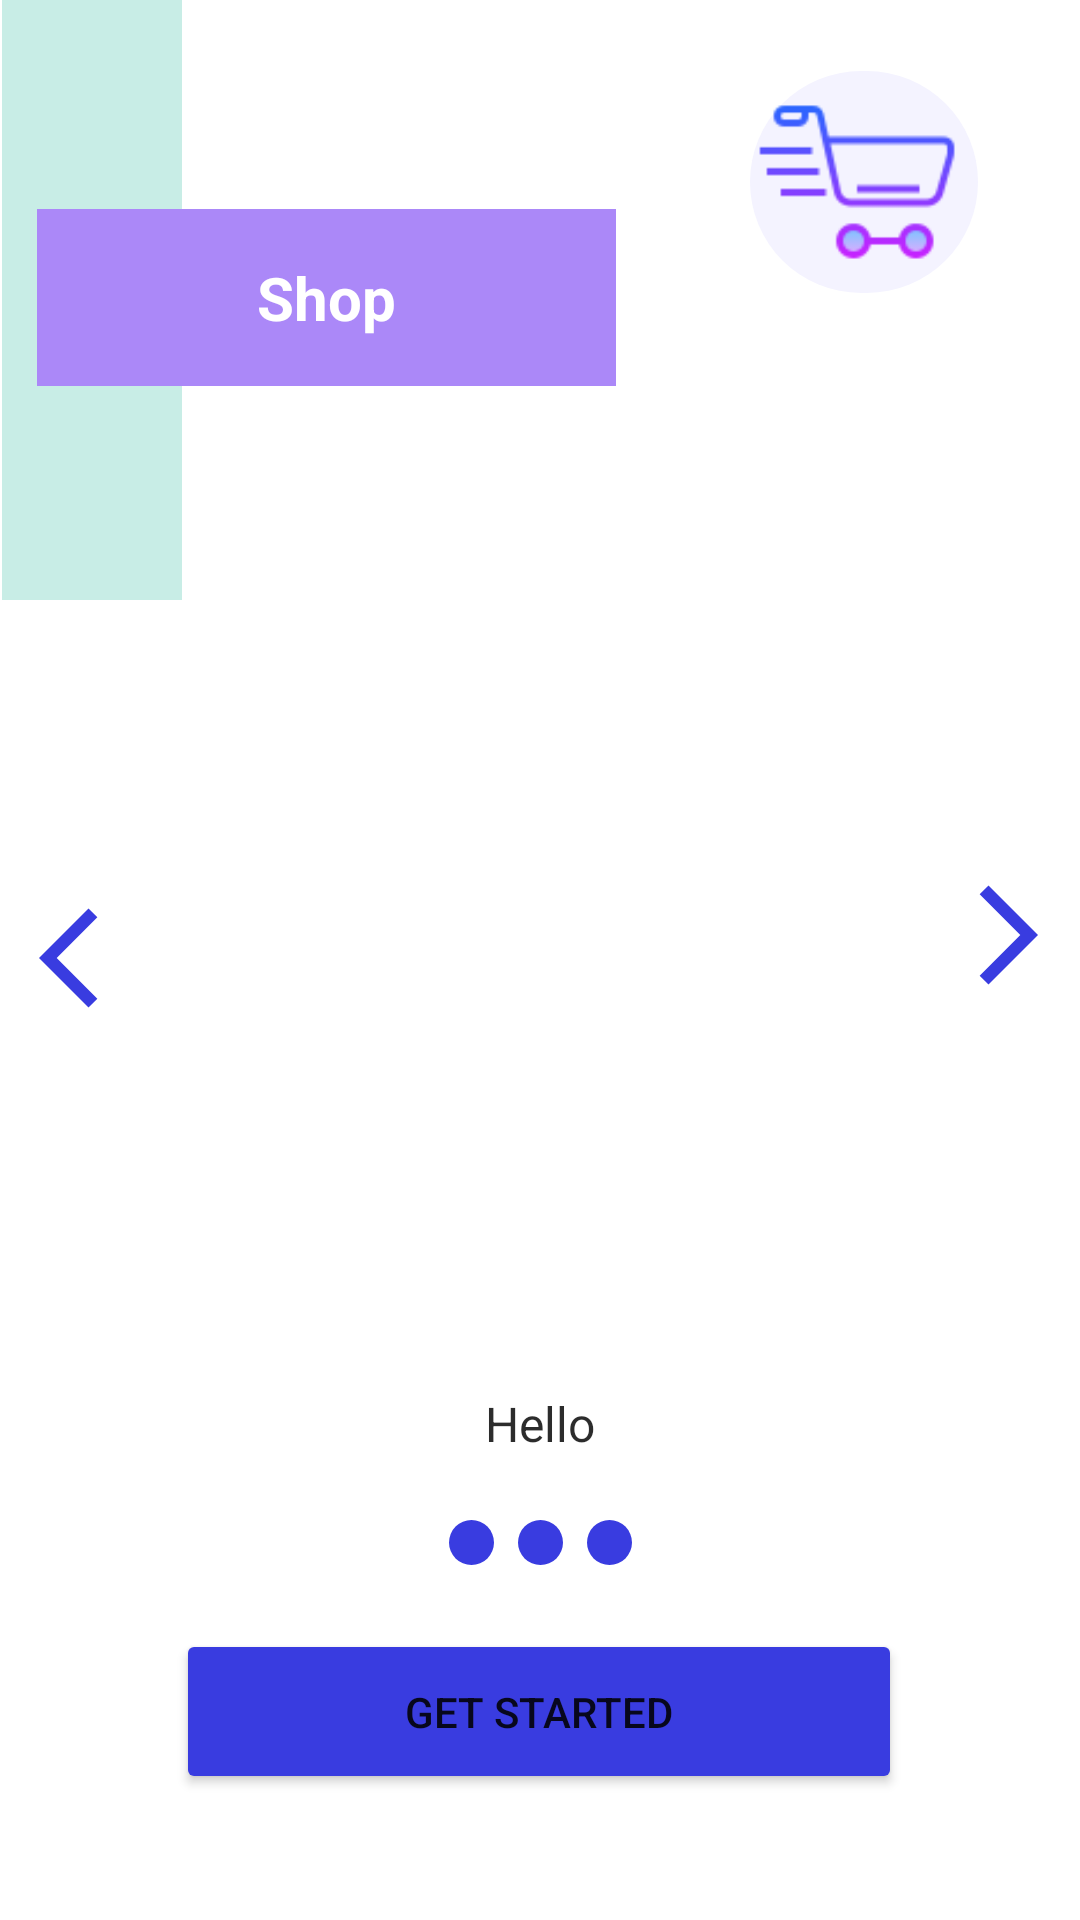

Write the Android layout XML for this screen, with the resource values it uses.
<!-- AndroidManifest.xml: application theme Theme.MyShopApp -->
<!-- res/layout/start_page.xml -->
<?xml version="1.0" encoding="utf-8"?>
<androidx.constraintlayout.widget.ConstraintLayout xmlns:android="http://schemas.android.com/apk/res/android"
    xmlns:app="http://schemas.android.com/apk/res-auto"
    xmlns:tools="http://schemas.android.com/tools"
    android:layout_width="match_parent"
    android:layout_height="match_parent">

    <View
        android:id="@+id/view"
        android:layout_width="60dp"
        android:layout_height="200dp"
        android:background="#C8EDE6"
        app:layout_constraintBottom_toBottomOf="parent"
        app:layout_constraintEnd_toEndOf="parent"
        app:layout_constraintHorizontal_bias="0.002"
        app:layout_constraintStart_toStartOf="parent"
        app:layout_constraintTop_toTopOf="parent"
        app:layout_constraintVertical_bias="0.0" />


    <TextView
        android:layout_width="193dp"
        android:layout_height="59dp"
        android:background="#AB88F8"
        android:gravity="center"
        android:shadowColor="#BF4444"
        android:text="@string/title"
        android:textColor="#FFFFFF"
        android:textSize="20dp"
        android:textStyle="bold"
        app:layout_constraintBottom_toBottomOf="parent"
        app:layout_constraintEnd_toEndOf="parent"
        app:layout_constraintHorizontal_bias="0.073"
        app:layout_constraintStart_toStartOf="parent"
        app:layout_constraintTop_toTopOf="parent"
        app:layout_constraintVertical_bias="0.12" />

    <Button
        android:id="@+id/start"
        android:layout_width="242dp"
        android:layout_height="55dp"
        android:backgroundTint="#393CE0"
        android:text="@string/getstart"
        app:cornerRadius="30dp"
        app:layout_constraintBottom_toBottomOf="parent"
        app:layout_constraintEnd_toEndOf="parent"
        app:layout_constraintHorizontal_bias="0.497"
        app:layout_constraintStart_toStartOf="parent"
        app:layout_constraintTop_toTopOf="parent"
        app:layout_constraintVertical_bias="0.928" />

    <TextView
        android:id="@+id/des"
        android:layout_width="270dp"
        android:layout_height="wrap_content"
        android:gravity="center"
        android:text="Hello"
        android:textColor="#D3000000"
        android:textSize="16sp"
        app:layout_constraintBottom_toBottomOf="parent"
        app:layout_constraintEnd_toEndOf="parent"
        app:layout_constraintStart_toStartOf="parent"
        app:layout_constraintTop_toTopOf="parent"
        app:layout_constraintVertical_bias="0.75" />


    <View
        android:id="@+id/logoID"
        android:layout_width="300dp"
        android:layout_height="300dp"
        android:background="@drawable/icons8_shopping_cart_500px"
        app:layout_constraintBottom_toBottomOf="parent"
        app:layout_constraintEnd_toEndOf="parent"
        app:layout_constraintHorizontal_bias="0.5"
        app:layout_constraintStart_toStartOf="parent"
        app:layout_constraintTop_toTopOf="parent" />

    <ImageView
        android:id="@+id/imageView2"
        android:layout_width="76dp"
        android:layout_height="74dp"
        android:background="@drawable/ellipse"
        app:layout_constraintBottom_toBottomOf="parent"
        app:layout_constraintEnd_toEndOf="parent"
        app:layout_constraintHorizontal_bias="0.88"
        app:layout_constraintStart_toStartOf="parent"
        app:layout_constraintTop_toTopOf="parent"
        app:layout_constraintVertical_bias="0.042"
        app:srcCompat="@drawable/icons8_fast_cart_96px" />

    <ImageView
        android:id="@+id/ind_3"
        android:layout_width="15dp"
        android:layout_height="15dp"

        app:layout_constraintBottom_toTopOf="@+id/start"
        app:layout_constraintEnd_toEndOf="parent"
        app:layout_constraintHorizontal_bias="0.5"
        app:layout_constraintStart_toEndOf="@+id/ind2"
        app:layout_constraintTop_toBottomOf="@+id/des"
        app:srcCompat="@drawable/selected" />

    <ImageView
        android:id="@+id/ind2"
        android:layout_width="15dp"
        android:layout_height="15dp"
        android:layout_marginLeft="8dp"
        android:layout_marginRight="8dp"
        app:layout_constraintBottom_toTopOf="@+id/start"
        app:layout_constraintEnd_toStartOf="@+id/ind_3"
        app:layout_constraintHorizontal_bias="0.5"
        app:layout_constraintStart_toEndOf="@+id/ind_1"
        app:layout_constraintTop_toBottomOf="@+id/des"
        app:srcCompat="@drawable/selected" />

    <ImageView
        android:id="@+id/ind_1"
        android:layout_width="15dp"
        android:layout_height="15dp"

        app:layout_constraintBottom_toTopOf="@+id/start"
        app:layout_constraintEnd_toStartOf="@+id/ind2"
        app:layout_constraintHorizontal_bias="0.5"
        app:layout_constraintHorizontal_chainStyle="packed"
        app:layout_constraintStart_toStartOf="parent"
        app:layout_constraintTop_toBottomOf="@+id/des"
        app:srcCompat="@drawable/selected" />

    <ImageView
        android:id="@+id/back"
        android:layout_width="wrap_content"
        android:layout_height="wrap_content"
        app:layout_constraintBottom_toBottomOf="parent"
        app:layout_constraintEnd_toEndOf="parent"
        app:layout_constraintHorizontal_bias="0.041"
        app:layout_constraintStart_toStartOf="parent"
        app:layout_constraintTop_toTopOf="parent"
        app:layout_constraintVertical_bias="0.499"
        app:srcCompat="@drawable/ic_back_24" />

    <ImageView
        android:id="@+id/next"
        android:layout_width="wrap_content"
        android:layout_height="wrap_content"
        android:rotation="180"
        app:layout_constraintBottom_toBottomOf="parent"
        app:layout_constraintEnd_toEndOf="parent"
        app:layout_constraintHorizontal_bias="0.956"
        app:layout_constraintStart_toStartOf="parent"
        app:layout_constraintTop_toTopOf="parent"
        app:layout_constraintVertical_bias="0.486"
        app:srcCompat="@drawable/ic_back_24" />

</androidx.constraintlayout.widget.ConstraintLayout>
<!-- resources referenced by this layout -->
<resources>
  <!-- drawable ellipse (drawable) -->
  <?xml version="1.0" encoding="utf-8"?>
  <shape xmlns:android="http://schemas.android.com/apk/res/android">
  
      <size android:height="74dp" android:width="76dp"/>
      <solid android:color="#F4F3FF"/>
      <corners android:radius="50dp"/>
  
  </shape>
  <!-- drawable ic_back_24 (drawable) -->
  <vector xmlns:android="http://schemas.android.com/apk/res/android"
      android:width="40dp"
      android:height="40dp"
      android:viewportWidth="24"
      android:viewportHeight="24"
      >
    <path
        android:fillColor="#393CE0"
        android:pathData="M11.67,3.87L9.9,2.1 0,12l9.9,9.9 1.77,-1.77L3.54,12z"/>
  </vector>
  <!-- drawable icons8_fast_cart_96px: png bitmap (drawable, 2769 bytes) -->
  <!-- drawable selected (drawable) -->
  <?xml version="1.0" encoding="utf-8"?>
  <selector xmlns:android="http://schemas.android.com/apk/res/android">
      <item>
          <shape android:shape="oval">
              <size android:height="24dp" android:width="24dp"/>
              <solid android:color="#393CE0"/>
  
          </shape>
      </item>
  </selector>
  <string name="getstart">Get Started</string>
  <string name="title">Shop</string>
  <style name="Theme.MyShopApp" parent="Theme.MaterialComponents.DayNight.NoActionBar">
      
      <item name="colorPrimary">#E4E1E1</item>
      <item name="colorPrimaryVariant">#9365B5</item>
      <item name="colorOnPrimary">@color/white</item>
      
      <item name="colorSecondary">#30978C</item>
      <item name="colorSecondaryVariant">@color/teal_700</item>
      <item name="colorOnSecondary">#2D5F8A</item>
      
      <item name="android:statusBarColor" tools:targetApi="l">?attr/colorPrimaryVariant</item>
      
  </style>
  <!-- not gathered from this repository: default colours our renderer supplied (Android Studio template values) -->
  <color name="teal_700">#FF018786</color>
  <color name="white">#FFFFFFFF</color>
</resources>
